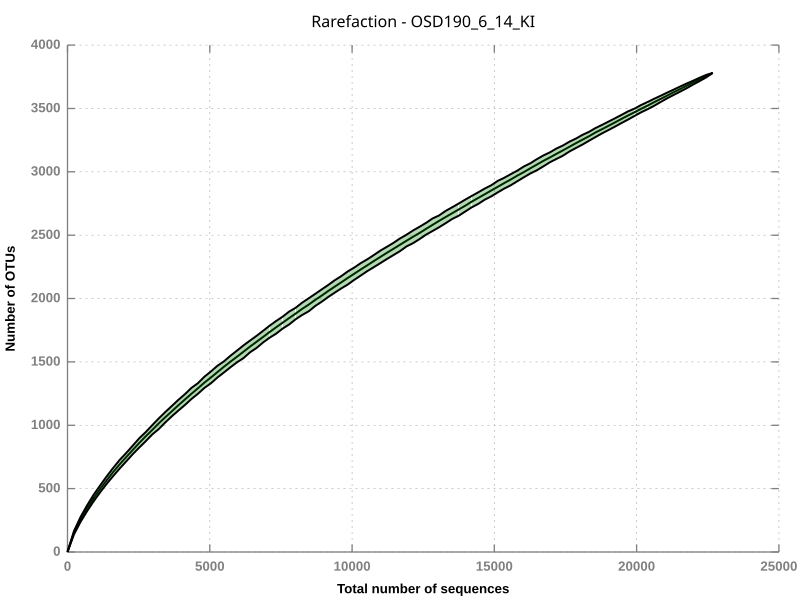

Data behind this chart, as committed beside it:
1	1	1	1	1
2	230	152.7	140	166
3	459	257.1	239	277
4	688	345.8	323	368
5	917	425.1	400	451
6	1146	497.3	471	525
7	1375	565.3	537	596
8	1604	630.3	599	663
9	1833	691.8	659	727
10	2062	749	715	781
11	2291	805.2	772	839
12	2520	860.3	824	897
13	2749	912.7	874	946
14	2979	963.6	928	1001
15	3208	1015	971	1054
16	3437	1064	1023	1105
17	3666	1111	1071	1152
18	3895	1158	1116	1200
19	4124	1203	1160	1245
20	4353	1249	1207	1295
21	4582	1291	1248	1332
22	4811	1337	1295	1383
23	5040	1377	1331	1424
24	5269	1420	1377	1469
25	5498	1462	1417	1505
26	5727	1502	1458	1549
27	5956	1541	1497	1589
28	6185	1581	1530	1630
29	6414	1621	1576	1668
30	6643	1659	1610	1705
31	6872	1696	1653	1745
32	7101	1736	1691	1786
33	7330	1773	1723	1823
34	7559	1809	1763	1857
35	7788	1845	1795	1897
36	8017	1882	1836	1927
37	8246	1918	1870	1967
38	8475	1952	1899	2002
39	8705	1989	1941	2037
40	8934	2023	1975	2072
41	9163	2059	2012	2107
42	9392	2094	2047	2145
43	9621	2128	2080	2177
44	9850	2163	2111	2214
45	10079	2196	2148	2245
46	10308	2230	2182	2280
47	10537	2263	2217	2310
48	10766	2296	2248	2344
49	10995	2328	2280	2378
50	11224	2361	2312	2408
51	11453	2393	2343	2439
52	11682	2424	2374	2474
53	11911	2455	2411	2503
54	12140	2487	2437	2537
55	12369	2517	2469	2566
56	12598	2550	2504	2597
57	12827	2581	2533	2632
58	13056	2613	2562	2655
59	13285	2643	2594	2691
60	13514	2673	2628	2720
61	13743	2702	2653	2749
... 39 more rows
